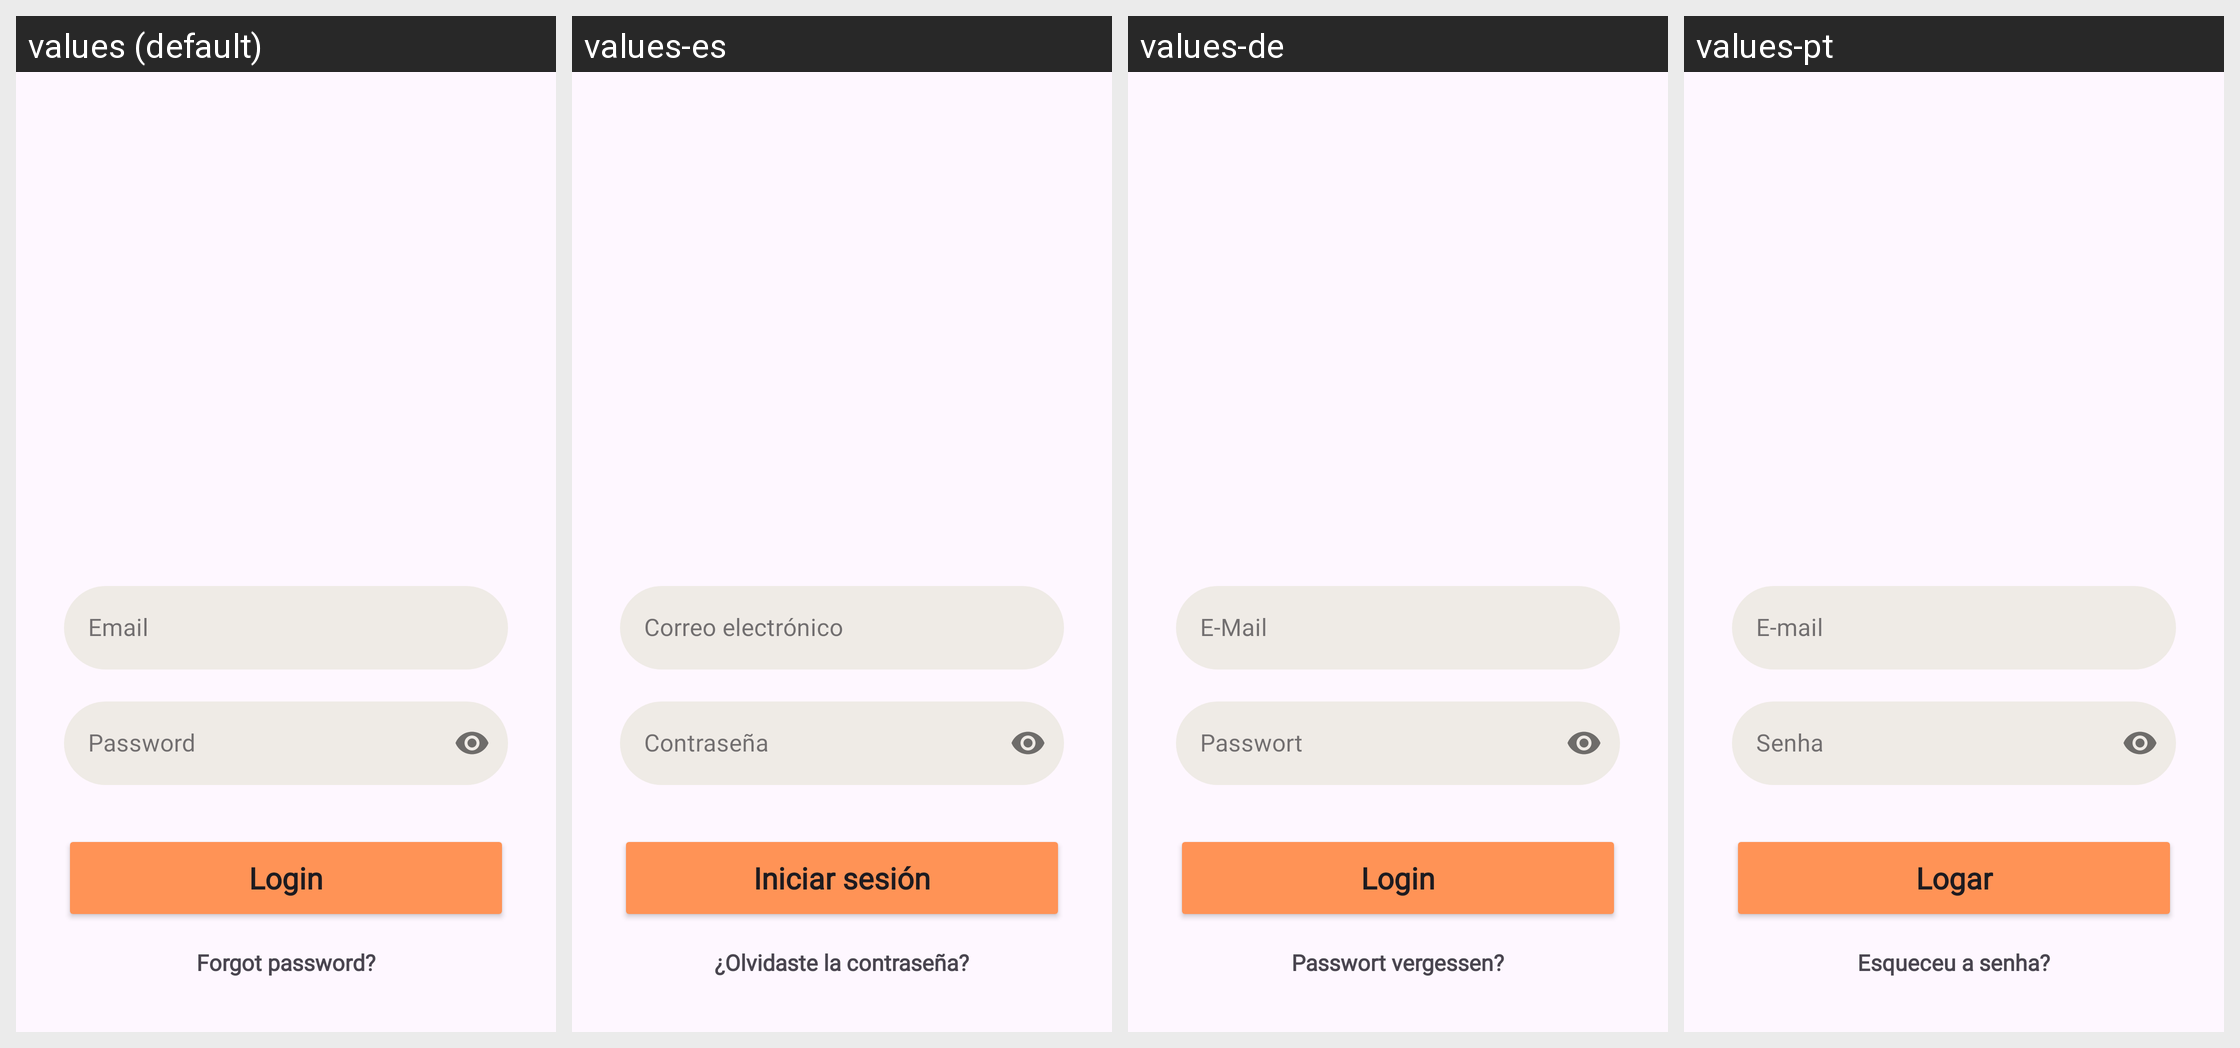

The Android screen above is rendered under several locales of the same app. Produce the string resources it draws, with the default and per-locale values.
Android screen res/layout/activity_login.xml rendered under 4 locales, left to right: values (default), values-es, values-de, values-pt. Device: Nexus 5 (rendered at 1080×1920; each locale shown at half size, 540×960, under a caption strip naming it); theme Theme.PetBer.
Other locales in the repository, not shown: values-fr, values-ja, values-ko, values-th, values-vi, values-zh-rCN.
Strings drawn on this screen, with the default value and each locale's value (text and hints the layout hard-codes, and strings that could not be matched under every locale, appear in the picture but are not listed):

text_email
  values: Email
  values-es: Correo electrónico
  values-de: E-Mail
  values-pt: E-mail

text_password
  values: Password
  values-es: Contraseña
  values-de: Passwort
  values-pt: Senha

text_login
  values: Login
  values-es: Iniciar sesión
  values-de: Login
  values-pt: Logar

txt_forgot_password
  values: Forgot password?
  values-es: ¿Olvidaste la contraseña?
  values-de: Passwort vergessen?
  values-pt: Esqueceu a senha?
